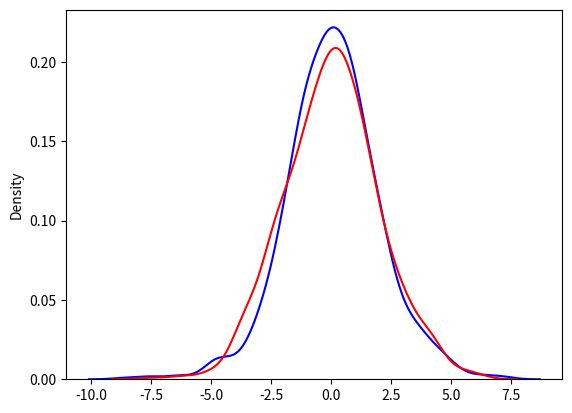

Recreate this plot in Python.
from numpy import random

# logi = random.logistic(loc=1, scale=2, size=(2, 3))
# print(logi)

import matplotlib.pyplot as plt
import seaborn as sns

logi = random.logistic(size=1000)
sns.distplot(logi, hist=False, color='blue')
# plt.show()

norm = random.normal(scale=2, size=1000)
sns.distplot(norm, hist=False, color="red")

plt.show()